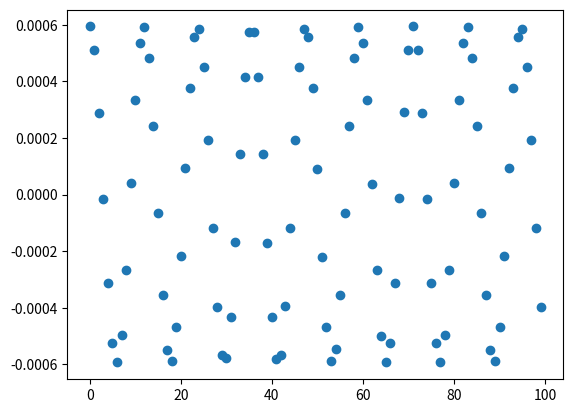

This figure's Python source:
#!/usr/bin/python3
import numpy as np
import matplotlib.pyplot as plt
from scipy.constants import mu_0

if __name__ == "__main__":
    L1 = .5 # Henries
    L2 = .5

    # L_m is not super straightforward

    V0 = 10 # Volts
    #R0 = 10 # ohm
    R0 = 1 # ohm
    w = 1000 # in Hertz

    #Lm = .2  # 3819 wraps
    n = 3819
    #d = .027
    d = .015
    l = .01524
    r = 0.0115
    Lm = (2 * np.pi**2 * r**4 * n**2) / ( (d+l)**2 + r**2)**(3/2) * (mu_0/(4*np.pi))
    print(Lm)

    # I is actually V in this case
    I = []

    TIME_RANGE = 100
    TIME_SEGMENT = 10
    for j in range(0,TIME_RANGE):
        t = j/TIME_SEGMENT
        i = ((Lm/L1)*V0) / (R0**2 + (L2 + (Lm**2)/L1)**2 * w**2 ) * ( ( L2 + (Lm**2)/L1)*w*np.cos(w*t) + R0*np.sin(w*t))
        #print(i)
        I.append(i/R0)

    plt.scatter(range(0,TIME_RANGE), I)
    print(max(I)*100)
    plt.show()
